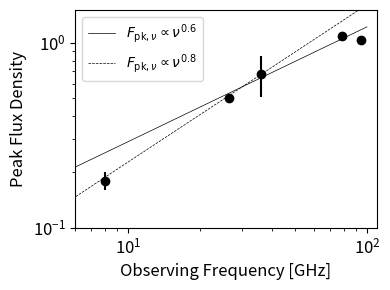

Source code (Python):
""" Calculate the index of the decay of the peak flux with frequency """
import numpy as np
from scipy.optimize import curve_fit
import matplotlib.pyplot as plt
import warnings


def func(x,a,beta):
    return a*(x**beta)


def fit():
    xvals = np.array([94,79,36,26.5, 8])
    yvals = np.array([1.03, 1.09, 0.68, 0.50, 0.18])
    eyvals = np.array([0.04, 0.05, 0.17, 0.01, 0.02])
    plt.errorbar(xvals, yvals, eyvals, fmt='o', c='k')

    xvals = xvals[2:]
    yvals = yvals[2:]
    eyvals = eyvals[2:]
    plt.errorbar(xvals, yvals, eyvals, fmt='o', c='k')

    nsim = 600

    ysamples = np.zeros((nsim, len(xvals)))
    for jj,val in enumerate(yvals):
        ysamples[:,jj] = np.random.normal(
                loc=val,scale=eyvals[jj],size=nsim)

    betas = np.zeros(nsim)
    alphas = np.zeros(nsim)

    for jj in np.arange(nsim):
        plt.scatter(xvals,ysamples[jj],marker='.',c='k',zorder=5)
        with warnings.catch_warnings():
            warnings.simplefilter('ignore')
            popt, pcov = curve_fit(
                    func, xvals, ysamples[jj], p0=[1,1])
                    #bounds=([1000,0],[50000, np.inf]),maxfev=100000)
            betas[jj] = popt[1]
            alphas[jj] = popt[0]
            xplot = np.linspace(1,100)
            yplot = func(xplot, popt[0], popt[1])
            plt.plot(xplot,yplot,lw=0.5,alpha=0.5,c='lightgrey')

    plt.xscale('log')
    plt.yscale('log')
    plt.xlim(8,100)

def plot():
    fig = plt.figure(figsize=(4,3))
    xvals = np.array([94,79,36,26.5, 8])
    yvals = np.array([1.03, 1.09, 0.68, 0.50, 0.18])
    eyvals = np.array([0.04, 0.05, 0.17, 0.01, 0.02])
    plt.errorbar(xvals, yvals, eyvals, fmt='o', c='k')
    xplot = np.linspace(1,100)
    yplot = func(xplot, 0.07, 0.62)
    plt.plot(
            xplot, yplot, lw=0.5, c='k', 
            label=r"$F_{\mathrm{pk},\nu} \propto \nu^{0.6}$")
    xplot = np.linspace(1,100)
    yplot = func(xplot, 0.032, 0.85)
    plt.plot(xplot, yplot, lw=0.5, c='k', ls='--',
            label=r"$F_{\mathrm{pk},\nu} \propto \nu^{0.8}$")
    plt.xscale('log')
    plt.yscale('log')
    plt.xlim(6,110)
    plt.ylim(0.1,1.5)
    plt.legend()
    plt.xlabel("Observing Frequency [GHz]", fontsize=12)
    plt.ylabel("Peak Flux Density", fontsize=12)
    plt.tick_params(axis='both', labelsize=12)
    plt.tight_layout()
    plt.savefig("fpeak_nu.png", dpi=200)
    plt.close()
    #plt.show()


if __name__=="__main__":
    plot()
